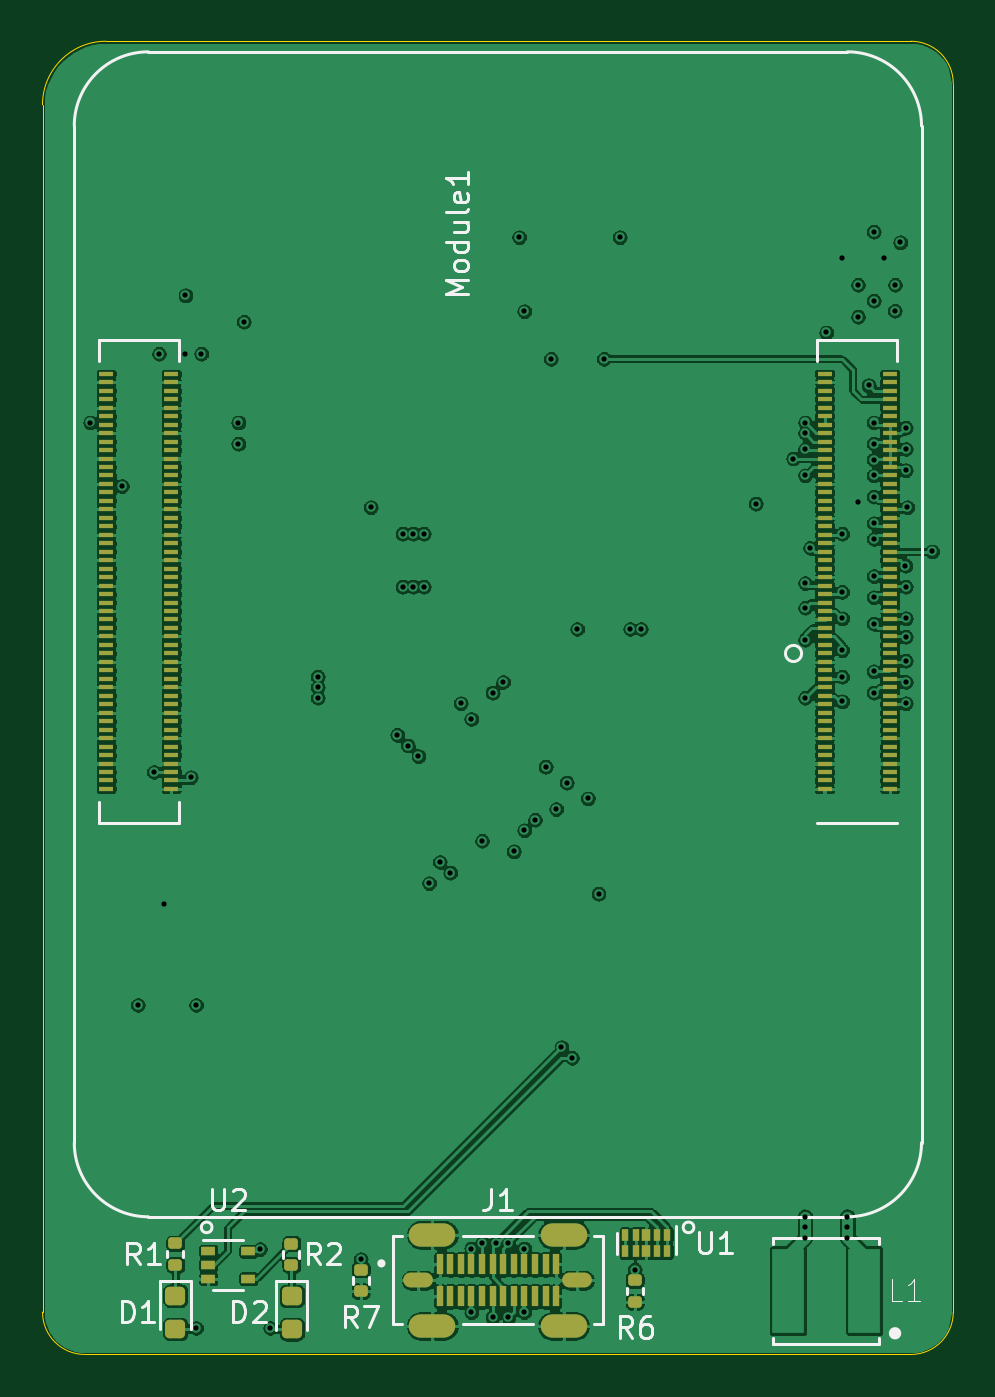
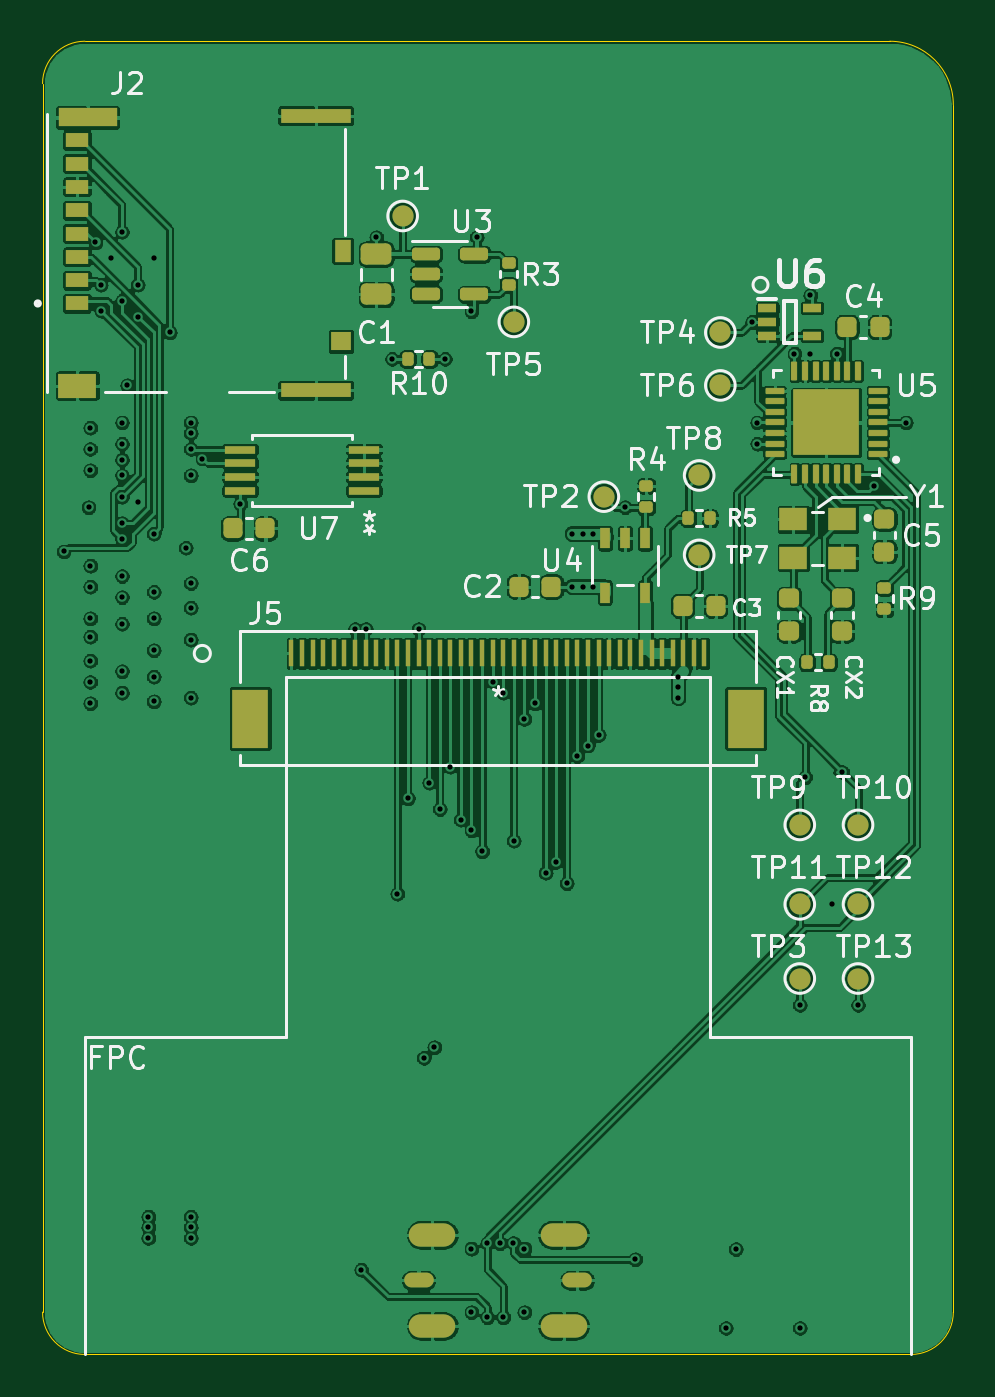
Circuit board: 13 layer files. Board 43.0 x 62.0 mm.
- bottom_copper: small-display-B_Cu.gbr (514746 bytes)
- bottom_mask: small-display-B_Mask.gbr (7267 bytes)
- paste: small-display-B_Paste.gbr (6643 bytes)
- bottom_silk: small-display-B_Silkscreen.gbr (31038 bytes)
- outline: small-display-Edge_Cuts.gbr (964 bytes)
- top_copper: small-display-F_Cu.gbr (485980 bytes)
- top_mask: small-display-F_Mask.gbr (7786 bytes)
- paste: small-display-F_Paste.gbr (7664 bytes)
- top_silk: small-display-F_Silkscreen.gbr (10107 bytes)
- inner_copper: small-display-In1_Cu.gbr (182582 bytes)
- inner_copper: small-display-In2_Cu.gbr (223809 bytes)
- drill: small-display-NPTH.drl (335 bytes)
- drill: small-display-PTH.drl (2806 bytes)

=== bottom_copper: small-display-B_Cu.gbr (514746 bytes, source omitted) ===
=== bottom_mask: small-display-B_Mask.gbr (7267 bytes, source omitted) ===
=== paste: small-display-B_Paste.gbr (6643 bytes, source omitted) ===
=== bottom_silk: small-display-B_Silkscreen.gbr (31038 bytes, source omitted) ===
=== outline: small-display-Edge_Cuts.gbr ===
%TF.GenerationSoftware,KiCad,Pcbnew,6.0.11-2627ca5db0~126~ubuntu22.04.1*%
%TF.CreationDate,2023-07-13T21:44:08-07:00*%
%TF.ProjectId,small-display,736d616c-6c2d-4646-9973-706c61792e6b,rev?*%
%TF.SameCoordinates,Original*%
%TF.FileFunction,Profile,NP*%
%FSLAX46Y46*%
G04 Gerber Fmt 4.6, Leading zero omitted, Abs format (unit mm)*
G04 Created by KiCad (PCBNEW 6.0.11-2627ca5db0~126~ubuntu22.04.1) date 2023-07-13 21:44:08*
%MOMM*%
%LPD*%
G01*
G04 APERTURE LIST*
%TA.AperFunction,Profile*%
%ADD10C,0.050000*%
%TD*%
G04 APERTURE END LIST*
D10*
X43000000Y-2000000D02*
G75*
G03*
X41000000Y0I-2000000J0D01*
G01*
X3000000Y0D02*
G75*
G03*
X0Y-3000000I0J-3000000D01*
G01*
X41000000Y-62000000D02*
X2000000Y-62000000D01*
X3000000Y0D02*
X41000000Y0D01*
X0Y-60000000D02*
X0Y-3000000D01*
X41000000Y-62000000D02*
G75*
G03*
X43000000Y-60000000I0J2000000D01*
G01*
X0Y-60000000D02*
G75*
G03*
X2000000Y-62000000I2000000J0D01*
G01*
X43000000Y-2000000D02*
X43000000Y-60000000D01*
M02*

=== top_copper: small-display-F_Cu.gbr (485980 bytes, source omitted) ===
=== top_mask: small-display-F_Mask.gbr (7786 bytes, source omitted) ===
=== paste: small-display-F_Paste.gbr (7664 bytes, source omitted) ===
=== top_silk: small-display-F_Silkscreen.gbr (10107 bytes, source omitted) ===
=== inner_copper: small-display-In1_Cu.gbr (182582 bytes, source omitted) ===
=== inner_copper: small-display-In2_Cu.gbr (223809 bytes, source omitted) ===
=== drill: small-display-NPTH.drl ===
M48
; DRILL file {KiCad 6.0.11-2627ca5db0~126~ubuntu22.04.1} date Thu 13 Jul 2023 09:44:10 PM PDT
; FORMAT={-:-/ absolute / inch / decimal}
; #@! TF.CreationDate,2023-07-13T21:44:10-07:00
; #@! TF.GenerationSoftware,Kicad,Pcbnew,6.0.11-2627ca5db0~126~ubuntu22.04.1
; #@! TF.FileFunction,NonPlated,1,4,NPTH
FMAT,2
INCH
%
G90
G05
T0
M30

=== drill: small-display-PTH.drl ===
M48
; DRILL file {KiCad 6.0.11-2627ca5db0~126~ubuntu22.04.1} date Thu 13 Jul 2023 09:44:10 PM PDT
; FORMAT={-:-/ absolute / inch / decimal}
; #@! TF.CreationDate,2023-07-13T21:44:10-07:00
; #@! TF.GenerationSoftware,Kicad,Pcbnew,6.0.11-2627ca5db0~126~ubuntu22.04.1
; #@! TF.FileFunction,Plated,1,4,PTH
FMAT,2
INCH
; #@! TA.AperFunction,Plated,PTH,ViaDrill
T1C0.0098
; #@! TA.AperFunction,Plated,PTH,ComponentDrill
T2C0.0157
; #@! TA.AperFunction,Plated,PTH,ComponentDrill
T3C0.0256
%
G90
G05
T1
X0.0886Y-0.7087
X0.1476Y-0.8268
X0.1772Y-1.7913
X0.2067Y-1.3583
X0.2165Y-0.5807
X0.2264Y-1.6043
X0.2657Y-0.4724
X0.2657Y-0.5807
X0.2756Y-1.3681
X0.2854Y-1.7913
X0.2854Y-2.3917
X0.2953Y-0.5807
X0.3642Y-0.7087
X0.3642Y-0.748
X0.374Y-0.5217
X0.4043Y-2.245
X0.4232Y-2.3917
X0.5118Y-1.1811
X0.5118Y-1.2008
X0.5118Y-1.2205
X0.5913Y-2.2638
X0.6102Y-0.8661
X0.6594Y-1.2894
X0.6693Y-0.9154
X0.6693Y-1.0138
X0.6791Y-1.3091
X0.689Y-0.9154
X0.689Y-1.0138
X0.6988Y-1.3287
X0.7087Y-0.9154
X0.7087Y-1.0138
X0.7185Y-1.565
X0.7382Y-1.5256
X0.7579Y-1.5453
X0.7776Y-1.2303
X0.7972Y-1.2598
X0.7972Y-2.2441
X0.7972Y-2.3622
X0.8169Y-1.4862
X0.8177Y-2.2339
X0.8366Y-1.2106
X0.8366Y-2.372
X0.8432Y-2.2341
X0.8563Y-1.1909
X0.8661Y-2.2343
X0.8661Y-2.372
X0.876Y-1.5059
X0.8858Y-0.3642
X0.8957Y-0.502
X0.8957Y-1.4665
X0.8957Y-2.2441
X0.8957Y-2.3622
X0.9154Y-1.4469
X0.935Y-1.3484
X0.9449Y-0.5906
X0.9547Y-1.4272
X0.9646Y-1.8701
X0.9744Y-1.378
X0.9843Y-1.8898
X0.9941Y-1.0925
X1.0138Y-1.4075
X1.0335Y-1.5846
X1.0433Y-0.5906
X1.0728Y-0.3642
X1.0925Y-1.0925
X1.1008Y-2.2835
X1.1122Y-1.0925
X1.3256Y-0.8594
X1.3957Y-0.7756
X1.4173Y-0.7087
X1.4173Y-0.7283
X1.4173Y-0.7579
X1.4173Y-0.8071
X1.4173Y-1.0071
X1.4173Y-1.1122
X1.4173Y-1.2205
X1.4173Y-2.185
X1.4173Y-2.2047
X1.4173Y-2.2244
X1.4174Y-1.0531
X1.4266Y-0.9418
X1.4567Y-0.5413
X1.4862Y-0.4035
X1.4862Y-0.9154
X1.4862Y-1.0236
X1.4862Y-1.0728
X1.4862Y-1.1319
X1.4862Y-1.1811
X1.4862Y-1.2271
X1.4961Y-2.185
X1.4961Y-2.2047
X1.4961Y-2.2244
X1.5157Y-0.4528
X1.5157Y-0.5118
X1.5157Y-0.8563
X1.5354Y-0.6398
X1.5453Y-0.3543
X1.5453Y-0.4823
X1.5453Y-0.7087
X1.5453Y-0.748
X1.5453Y-0.7776
X1.5453Y-0.8071
X1.5453Y-0.8465
X1.5453Y-0.8957
X1.5453Y-0.9252
X1.5453Y-0.9941
X1.5453Y-1.0335
X1.5453Y-1.0827
X1.5453Y-1.1713
X1.5453Y-1.2106
X1.565Y-0.4035
X1.5839Y-0.5012
X1.5846Y-0.4528
X1.5945Y-0.374
X1.6039Y-0.9748
X1.6043Y-0.7185
X1.6043Y-0.7579
X1.6043Y-0.7972
X1.6043Y-1.0138
X1.6043Y-1.0728
X1.6043Y-1.1071
X1.6043Y-1.1516
X1.6043Y-1.1909
X1.6043Y-1.2303
X1.6075Y-0.8661
X1.6535Y-0.9484
T2
G00X0.6909Y-2.3031
M15
G01X0.7067Y-2.3031
M16
G05
G00X0.9862Y-2.3031
M15
G01X1.002Y-2.3031
M16
G05
T3
G00X0.7165Y-2.2185
M15
G01X0.7323Y-2.2185
M16
G05
G00X0.7165Y-2.3878
M15
G01X0.7323Y-2.3878
M16
G05
G00X0.9606Y-2.2185
M15
G01X0.9764Y-2.2185
M16
G05
G00X0.9606Y-2.3878
M15
G01X0.9764Y-2.3878
M16
G05
T0
M30
